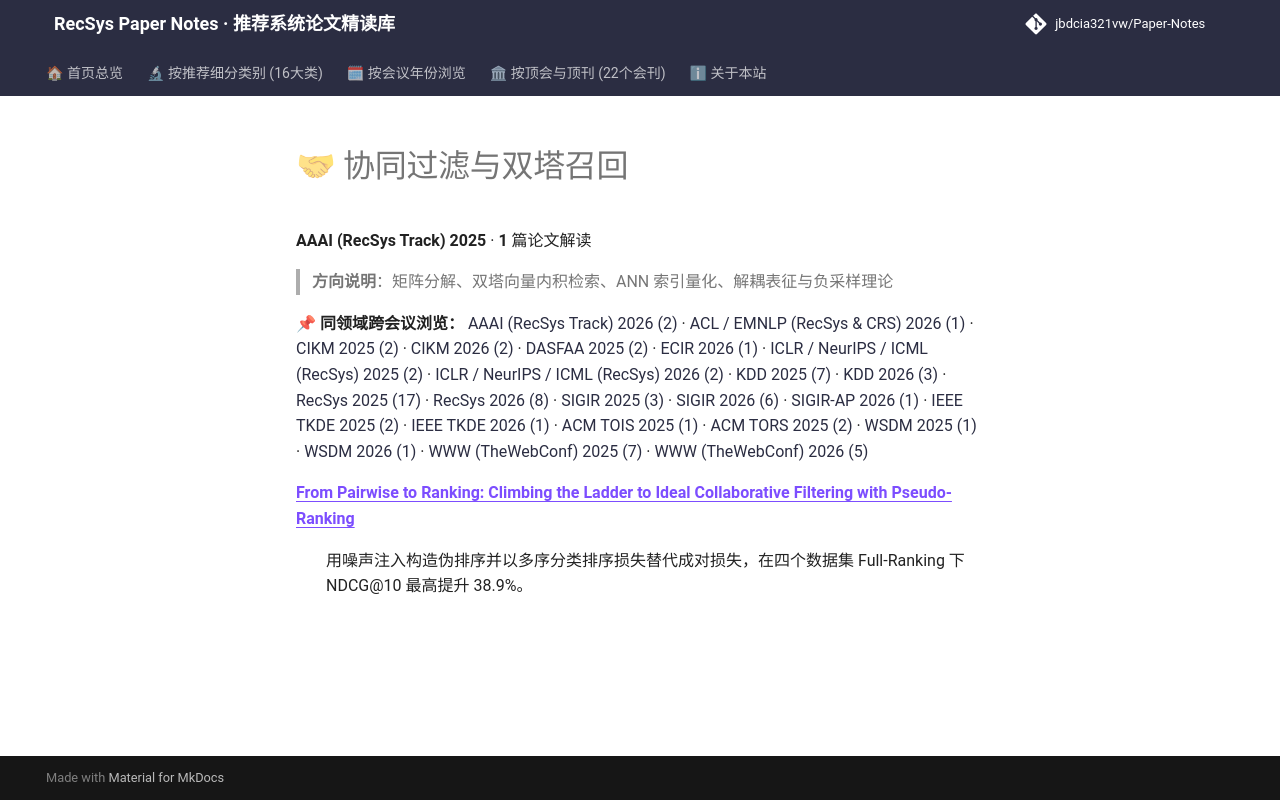

repository: jbdcia321vw/Paper-Notes · page: venues/AAAI/2025/collaborative_filtering/index.html · generator: mkdocs

# 🤝 协同过滤与双塔召回

**AAAI (RecSys Track) 2025** · **1** 篇论文解读

> **方向说明**：矩阵分解、双塔向量内积检索、ANN 索引量化、解耦表征与负采样理论

📌 **同领域跨会议浏览：** [AAAI (RecSys Track) 2026 (2)](../../2026/collaborative_filtering/) · [ACL / EMNLP (RecSys & CRS) 2026 (1)](../../../ACL_EMNLP/2026/collaborative_filtering/) · [CIKM 2025 (2)](../../../CIKM/2025/collaborative_filtering/) · [CIKM 2026 (2)](../../../CIKM/2026/collaborative_filtering/) · [DASFAA 2025 (2)](../../../DASFAA/2025/collaborative_filtering/) · [ECIR 2026 (1)](../../../ECIR/2026/collaborative_filtering/) · [ICLR / NeurIPS / ICML (RecSys) 2025 (2)](../../../ICLR_NeurIPS_ICML/2025/collaborative_filtering/) · [ICLR / NeurIPS / ICML (RecSys) 2026 (2)](../../../ICLR_NeurIPS_ICML/2026/collaborative_filtering/) · [KDD 2025 (7)](../../../KDD/2025/collaborative_filtering/) · [KDD 2026 (3)](../../../KDD/2026/collaborative_filtering/) · [RecSys 2025 (17)](../../../RecSys/2025/collaborative_filtering/) · [RecSys 2026 (8)](../../../RecSys/2026/collaborative_filtering/) · [SIGIR 2025 (3)](../../../SIGIR/2025/collaborative_filtering/) · [SIGIR 2026 (6)](../../../SIGIR/2026/collaborative_filtering/) · [SIGIR-AP 2026 (1)](../../../SIGIR-AP/2026/collaborative_filtering/) · [IEEE TKDE 2025 (2)](../../../TKDE/2025/collaborative_filtering/) · [IEEE TKDE 2026 (1)](../../../TKDE/2026/collaborative_filtering/) · [ACM TOIS 2025 (1)](../../../TOIS/2025/collaborative_filtering/) · [ACM TORS 2025 (2)](../../../TORS/2025/collaborative_filtering/) · [WSDM 2025 (1)](../../../WSDM/2025/collaborative_filtering/) · [WSDM 2026 (1)](../../../WSDM/2026/collaborative_filtering/) · [WWW (TheWebConf) 2025 (7)](../../../WWW/2025/collaborative_filtering/) · [WWW (TheWebConf) 2026 (5)](../../../WWW/2026/collaborative_filtering/)

<dl>
<dt><strong><a href="from_pairwise_to_ranking_climbing_the_ladder_to_ideal_collaborative_filteri/">From Pairwise to Ranking: Climbing the Ladder to Ideal Collaborative Filtering with Pseudo-Ranking</a></strong></dt>
<dd>
<p>用噪声注入构造伪排序并以多序分类排序损失替代成对损失，在四个数据集 Full-Ranking 下 NDCG@10 最高提升 38.9%。</p>
</dd>
</dl>
